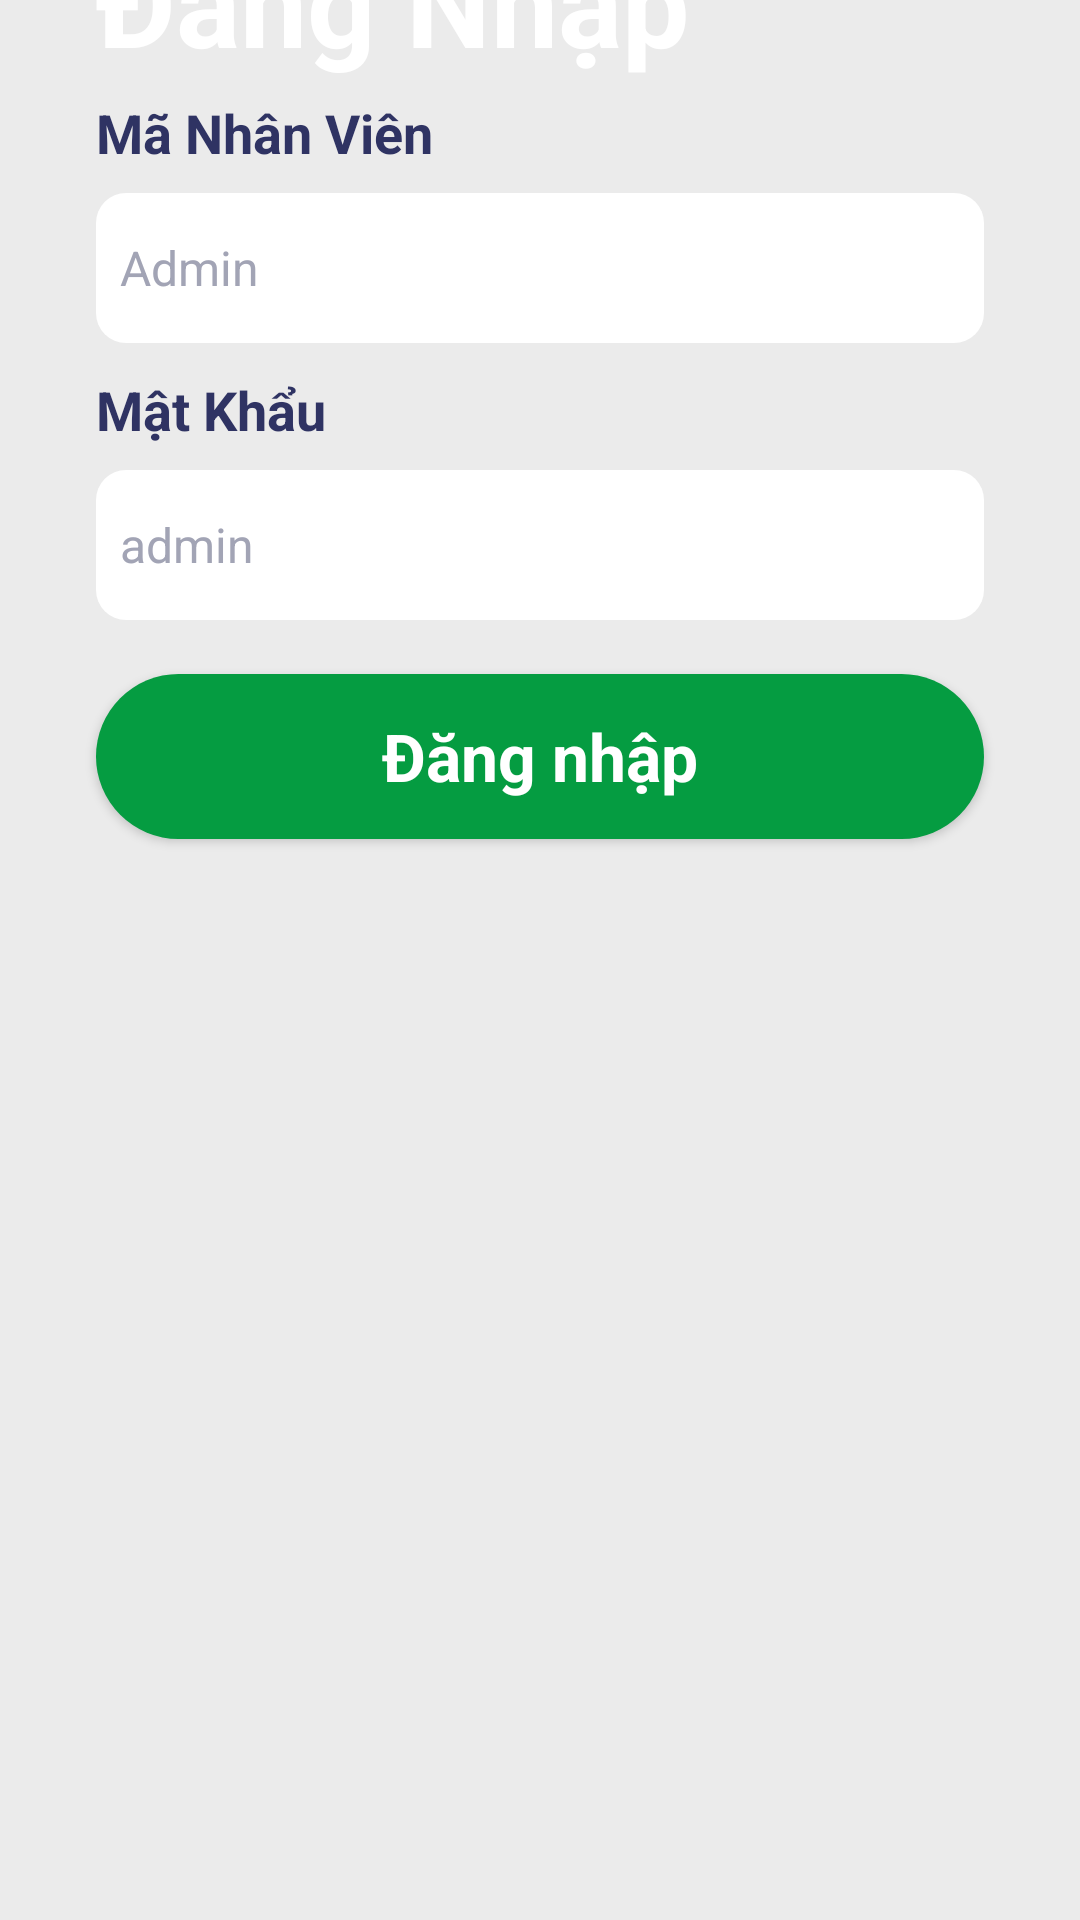

The Android layout XML behind this screen, and the referenced resources:
<!-- AndroidManifest.xml: application theme Theme.QL_CANTIN -->
<!-- res/layout/activity_dang_nhap.xml -->
<?xml version="1.0" encoding="utf-8"?>
<androidx.constraintlayout.widget.ConstraintLayout xmlns:android="http://schemas.android.com/apk/res/android"
    xmlns:app="http://schemas.android.com/apk/res-auto"
    xmlns:tools="http://schemas.android.com/tools"
    android:layout_width="match_parent"
    android:layout_height="match_parent"
    android:background="#EBEBEB"
    tools:context=".DangNhapActivity">

    <ImageView
        android:id="@+id/imageView"
        android:layout_width="wrap_content"
        android:layout_height="wrap_content"
        app:layout_constraintEnd_toEndOf="parent"
        app:layout_constraintStart_toStartOf="parent"
        app:layout_constraintTop_toTopOf="parent"
        app:srcCompat="@drawable/top_background" />

    <ImageView
        android:id="@+id/imageView4"
        android:layout_width="wrap_content"
        android:layout_height="wrap_content"
        app:layout_constraintBottom_toBottomOf="@+id/imageView"
        app:layout_constraintEnd_toEndOf="parent"
        app:srcCompat="@drawable/women1" />

    <TextView
        android:id="@+id/textView"
        android:layout_width="wrap_content"
        android:layout_height="wrap_content"
        android:layout_marginStart="32dp"
        android:text="Đăng Nhập"
        android:textAlignment="center"
        android:textColor="#ffffff"
        android:textSize="40sp"
        android:textStyle="bold"
        app:layout_constraintBottom_toBottomOf="@+id/imageView"
        app:layout_constraintStart_toStartOf="parent"
        app:layout_constraintTop_toTopOf="parent" />

    <LinearLayout
        android:id="@+id/linearLayout"
        android:layout_width="match_parent"
        android:layout_height="0dp"
        android:orientation="vertical"
        app:layout_constraintBottom_toBottomOf="parent"
        app:layout_constraintEnd_toEndOf="parent"
        app:layout_constraintHorizontal_bias="0.0"
        app:layout_constraintStart_toStartOf="parent"
        app:layout_constraintTop_toBottomOf="@+id/imageView"
        app:layout_constraintVertical_bias="0.0">


        <TextView
            android:layout_width="wrap_content"
            android:layout_height="wrap_content"
            android:layout_marginStart="32dp"
            android:layout_marginTop="32dp"
            android:text="Mã Nhân Viên"
            android:textColor="#2f3363"
            android:textSize="18dp"
            android:textStyle="bold" />

        <EditText
            android:id="@+id/edtMaNV"
            android:layout_width="match_parent"
            android:layout_height="50dp"
            android:layout_marginStart="32dp"
            android:layout_marginTop="8dp"
            android:layout_marginEnd="32dp"
            android:background="@drawable/edittext"
            android:ems="10"
            android:text="Admin"
            android:hint="Nhập mã nhân viên"
            android:padding="8dp"
            android:textColor="#A2A4B5"
            android:textSize="16sp" />

        <TextView
            android:layout_width="wrap_content"
            android:layout_height="wrap_content"
            android:layout_marginStart="32dp"
            android:layout_marginTop="10dp"
            android:text="Mật Khẩu"
            android:textColor="#2f3363"
            android:textSize="18dp"
            android:textStyle="bold" />

        <EditText
            android:id="@+id/edtMatKhau"
            android:layout_width="match_parent"
            android:layout_height="50dp"
            android:layout_marginStart="32dp"
            android:layout_marginTop="8dp"
            android:layout_marginEnd="32dp"
            android:background="@drawable/edittext"
            android:ems="10"
            android:text="admin"
            android:hint="Nhập mật khẩu của bạn"
            android:padding="8dp"
            android:textColor="#A2A4B5"
            android:textSize="16sp" />
        <androidx.appcompat.widget.AppCompatButton
            android:id="@+id/btnDangNhap"
            style="@android:style/Widget.Button"
            android:layout_width="match_parent"
            android:layout_height="55dp"
            android:layout_marginStart="32dp"
            android:layout_marginTop="18dp"
            android:layout_marginEnd="32dp"
            android:background="@drawable/background"
            android:text="Đăng nhập"
            android:textColor="#ffffff"
            android:textSize="22sp"
            android:textStyle="bold" />

    </LinearLayout>

</androidx.constraintlayout.widget.ConstraintLayout>
<!-- resources referenced by this layout -->
<resources>
  <!-- drawable background (drawable) -->
  <?xml version="1.0" encoding="utf-8"?>
  <selector xmlns:android="http://schemas.android.com/apk/res/android">
  
      <item>
          <shape>
              <solid android:color="#059C41"/>
              <corners android:radius="50dp"/>
          </shape>
      </item>
  </selector>
  <!-- drawable edittext (drawable) -->
  <?xml version="1.0" encoding="utf-8"?>
  <selector xmlns:android="http://schemas.android.com/apk/res/android">
  
      <item>
          <shape android:shape="rectangle">
              <solid android:color="#ffffff"/>
              <corners android:radius="10dp"/>
              <stroke android:color="#AFD4B5"/>
          </shape>
      </item>
  </selector>
  <style name="Theme.QL_CANTIN" parent="Theme.MaterialComponents.DayNight.DarkActionBar">
          
          <item name="colorPrimary">@color/purple_500</item>
          <item name="colorPrimaryVariant">@color/purple_700</item>
          <item name="colorOnPrimary">@color/white</item>
          
          <item name="colorSecondary">@color/teal_200</item>
          <item name="colorSecondaryVariant">@color/teal_700</item>
          <item name="colorOnSecondary">@color/black</item>
          
          <item name="android:statusBarColor">?attr/colorPrimaryVariant</item>
          
      </style>
  <color name="purple_500">#FF6200EE</color>
  <color name="purple_700">#FF3700B3</color>
  <color name="white">#FFFFFFFF</color>
  <color name="teal_200">#FF03DAC5</color>
  <color name="teal_700">#FF018786</color>
  <color name="black">#FF000000</color>
</resources>
